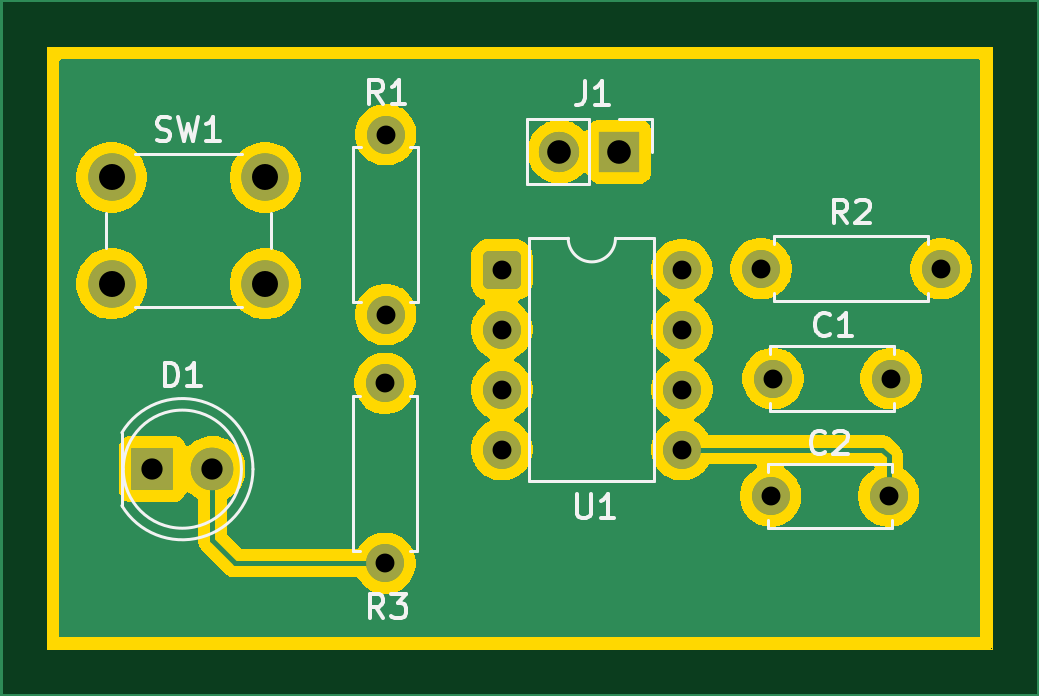
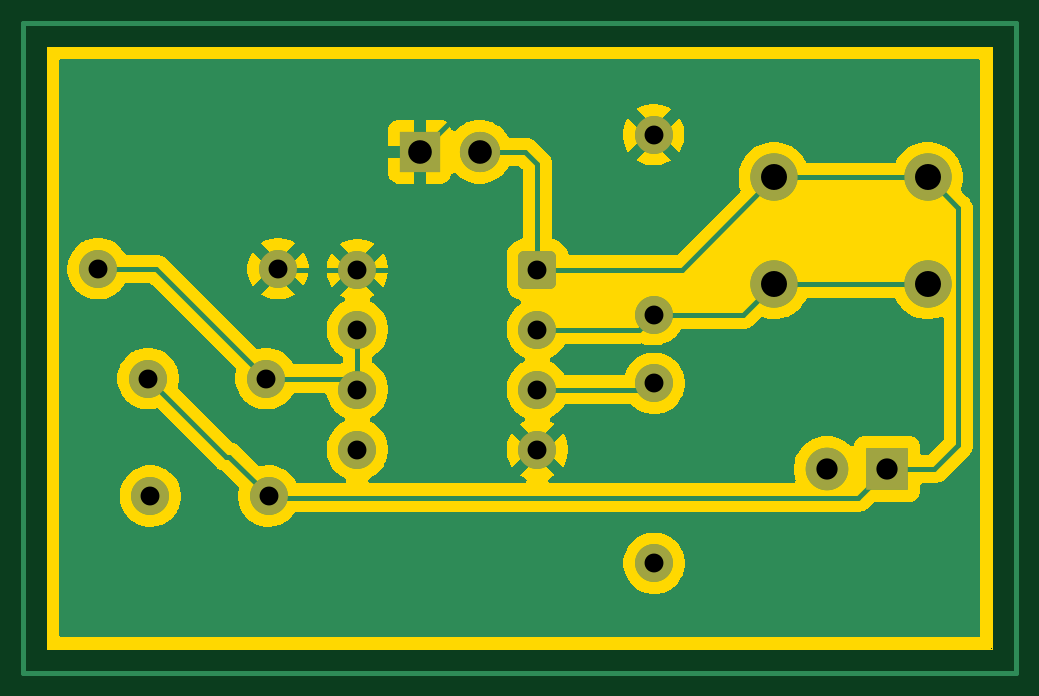
Circuit board: 11 layer files. Board 40.0 x 25.5 mm.
- bottom_copper: 12_555_Monostable_Multivibrator-B_Cu.gbr (46881 bytes)
- bottom_mask: 12_555_Monostable_Multivibrator-B_Mask.gbr (2203 bytes)
- paste: 12_555_Monostable_Multivibrator-B_Paste.gbr (489 bytes)
- bottom_silk: 12_555_Monostable_Multivibrator-B_Silkscreen.gbr (490 bytes)
- outline: 12_555_Monostable_Multivibrator-Edge_Cuts.gbr (1122 bytes)
- top_copper: 12_555_Monostable_Multivibrator-F_Cu.gbr (45578 bytes)
- top_mask: 12_555_Monostable_Multivibrator-F_Mask.gbr (2203 bytes)
- paste: 12_555_Monostable_Multivibrator-F_Paste.gbr (489 bytes)
- top_silk: 12_555_Monostable_Multivibrator-F_Silkscreen.gbr (12595 bytes)
- drill: 12_555_Monostable_Multivibrator-NPTH.drl (281 bytes)
- drill: 12_555_Monostable_Multivibrator-PTH.drl (973 bytes)

=== bottom_copper: 12_555_Monostable_Multivibrator-B_Cu.gbr (46881 bytes, source omitted) ===
=== bottom_mask: 12_555_Monostable_Multivibrator-B_Mask.gbr (2203 bytes, source withheld) ===
=== paste: 12_555_Monostable_Multivibrator-B_Paste.gbr ===
%TF.GenerationSoftware,KiCad,Pcbnew,9.0.3*%
%TF.CreationDate,2026-07-30T20:35:59+05:30*%
%TF.ProjectId,12_555_Monostable_Multivibrator,31325f35-3535-45f4-9d6f-6e6f73746162,rev?*%
%TF.SameCoordinates,Original*%
%TF.FileFunction,Paste,Bot*%
%TF.FilePolarity,Positive*%
%FSLAX46Y46*%
G04 Gerber Fmt 4.6, Leading zero omitted, Abs format (unit mm)*
G04 Created by KiCad (PCBNEW 9.0.3) date 2026-07-30 20:35:59*
%MOMM*%
%LPD*%
G01*
G04 APERTURE LIST*
G04 APERTURE END LIST*
M02*

=== bottom_silk: 12_555_Monostable_Multivibrator-B_Silkscreen.gbr ===
%TF.GenerationSoftware,KiCad,Pcbnew,9.0.3*%
%TF.CreationDate,2026-07-30T20:35:59+05:30*%
%TF.ProjectId,12_555_Monostable_Multivibrator,31325f35-3535-45f4-9d6f-6e6f73746162,rev?*%
%TF.SameCoordinates,Original*%
%TF.FileFunction,Legend,Bot*%
%TF.FilePolarity,Positive*%
%FSLAX46Y46*%
G04 Gerber Fmt 4.6, Leading zero omitted, Abs format (unit mm)*
G04 Created by KiCad (PCBNEW 9.0.3) date 2026-07-30 20:35:59*
%MOMM*%
%LPD*%
G01*
G04 APERTURE LIST*
G04 APERTURE END LIST*
M02*

=== outline: 12_555_Monostable_Multivibrator-Edge_Cuts.gbr ===
%TF.GenerationSoftware,KiCad,Pcbnew,9.0.3*%
%TF.CreationDate,2026-07-30T20:35:59+05:30*%
%TF.ProjectId,12_555_Monostable_Multivibrator,31325f35-3535-45f4-9d6f-6e6f73746162,rev?*%
%TF.SameCoordinates,Original*%
%TF.FileFunction,Profile,NP*%
%FSLAX46Y46*%
G04 Gerber Fmt 4.6, Leading zero omitted, Abs format (unit mm)*
G04 Created by KiCad (PCBNEW 9.0.3) date 2026-07-30 20:35:59*
%MOMM*%
%LPD*%
G01*
G04 APERTURE LIST*
%TA.AperFunction,Profile*%
%ADD10C,0.050000*%
%TD*%
G04 APERTURE END LIST*
D10*
X100500000Y-76500000D02*
X140500000Y-76500000D01*
X140500000Y-102000000D01*
X100500000Y-102000000D01*
X100500000Y-76500000D01*
G36*
X140443039Y-76519685D02*
G01*
X140488794Y-76572489D01*
X140500000Y-76624000D01*
X140500000Y-101876000D01*
X140480315Y-101943039D01*
X140427511Y-101988794D01*
X140376000Y-102000000D01*
X100624000Y-102000000D01*
X100556961Y-101980315D01*
X100511206Y-101927511D01*
X100500000Y-101876000D01*
X100500000Y-76624000D01*
X100519685Y-76556961D01*
X100572489Y-76511206D01*
X100624000Y-76500000D01*
X140376000Y-76500000D01*
X140443039Y-76519685D01*
G37*
M02*

=== top_copper: 12_555_Monostable_Multivibrator-F_Cu.gbr (45578 bytes, source omitted) ===
=== top_mask: 12_555_Monostable_Multivibrator-F_Mask.gbr (2203 bytes, source withheld) ===
=== paste: 12_555_Monostable_Multivibrator-F_Paste.gbr ===
%TF.GenerationSoftware,KiCad,Pcbnew,9.0.3*%
%TF.CreationDate,2026-07-30T20:35:59+05:30*%
%TF.ProjectId,12_555_Monostable_Multivibrator,31325f35-3535-45f4-9d6f-6e6f73746162,rev?*%
%TF.SameCoordinates,Original*%
%TF.FileFunction,Paste,Top*%
%TF.FilePolarity,Positive*%
%FSLAX46Y46*%
G04 Gerber Fmt 4.6, Leading zero omitted, Abs format (unit mm)*
G04 Created by KiCad (PCBNEW 9.0.3) date 2026-07-30 20:35:59*
%MOMM*%
%LPD*%
G01*
G04 APERTURE LIST*
G04 APERTURE END LIST*
M02*

=== top_silk: 12_555_Monostable_Multivibrator-F_Silkscreen.gbr (12595 bytes, source omitted) ===
=== drill: 12_555_Monostable_Multivibrator-NPTH.drl ===
M48
; DRILL file {KiCad 9.0.3} date 2026-07-30T20:36:02+0530
; FORMAT={-:-/ absolute / metric / decimal}
; #@! TF.CreationDate,2026-07-30T20:36:02+05:30
; #@! TF.GenerationSoftware,Kicad,Pcbnew,9.0.3
; #@! TF.FileFunction,NonPlated,1,2,NPTH
FMAT,2
METRIC
%
G90
G05
M30

=== drill: 12_555_Monostable_Multivibrator-PTH.drl ===
M48
; DRILL file {KiCad 9.0.3} date 2026-07-30T20:36:02+0530
; FORMAT={-:-/ absolute / metric / decimal}
; #@! TF.CreationDate,2026-07-30T20:36:02+05:30
; #@! TF.GenerationSoftware,Kicad,Pcbnew,9.0.3
; #@! TF.FileFunction,Plated,1,2,PTH
FMAT,2
METRIC
; #@! TA.AperFunction,Plated,PTH,ComponentDrill
T1C0.800
; #@! TA.AperFunction,Plated,PTH,ComponentDrill
T2C0.900
; #@! TA.AperFunction,Plated,PTH,ComponentDrill
T3C1.000
; #@! TA.AperFunction,Plated,PTH,ComponentDrill
T4C1.100
%
G90
G05
T1
X114.8Y-90.75
X114.8Y-98.37
X114.825Y-80.225
X114.825Y-87.845
X119.745Y-85.94
X119.745Y-88.48
X119.745Y-91.02
X119.745Y-93.56
X127.365Y-85.94
X127.365Y-88.48
X127.365Y-91.02
X127.365Y-93.56
X130.725Y-85.9
X131.125Y-95.525
X131.225Y-90.55
X136.125Y-95.525
X136.225Y-90.55
X138.345Y-85.9
T2
X104.95Y-94.385
X107.49Y-94.385
T3
X122.185Y-80.95
X124.725Y-80.95
T4
X103.225Y-82.035
X103.225Y-86.535
X109.725Y-82.035
X109.725Y-86.535
M30
